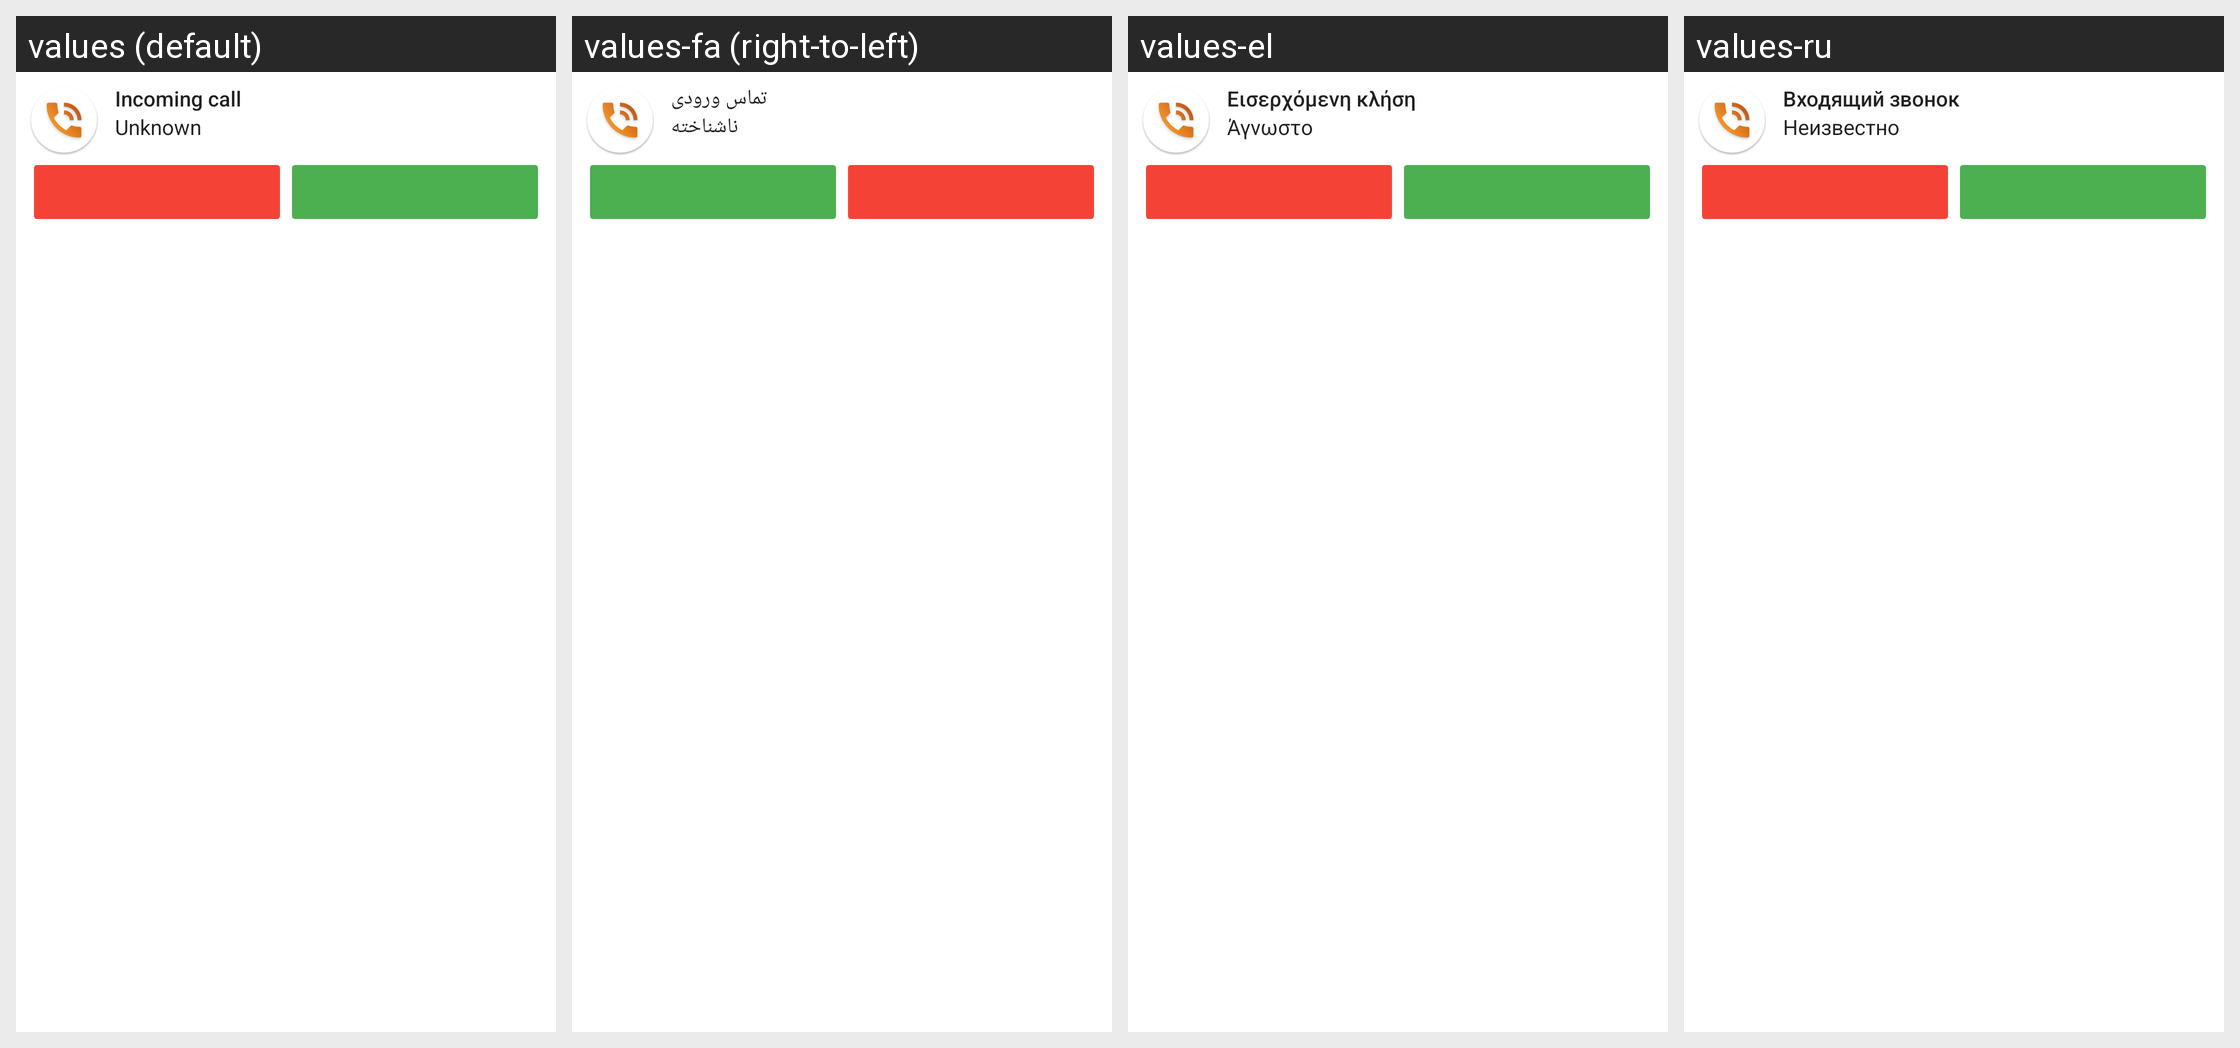

This grid shows one Android layout under several languages. Give, for every string resource on the screen, its name, the default text and each shown locale's text.
Android screen res/layout/notification_view.xml rendered under 4 locales, left to right: values (default), values-fa (right-to-left), values-el, values-ru. Device: Nexus 5 (rendered at 1080×1920; each locale shown at half size, 540×960, under a caption strip naming it); theme AppTheme.
Other locales in the repository, not shown: values-ar, values-bg, values-bs, values-ca, values-cs, values-da, values-de, values-es, values-et, values-fi, values-fil, values-fr, values-he, values-hr, values-hu, values-id, values-it, values-ja, values-ko, values-lt, values-lv, values-me, values-mk, values-ms, values-nl, values-nl-rBE, values-no, values-pl, values-pt, values-ro, values-sk, values-sl, values-sr, values-sv, values-th, values-tr, values-uk, values-vi, values-zh, values-zh-rTW.
Strings drawn on this screen, with the default value and each locale's value (text and hints the layout hard-codes, and strings that could not be matched under every locale, appear in the picture but are not listed):

incoming_call
  values: Incoming call
  values-fa: تماس ورودی
  values-el: Εισερχόμενη κλήση
  values-ru: Входящий звонок

unknown
  values: Unknown
  values-fa: ناشناخته
  values-el: Άγνωστο
  values-ru: Неизвестно
